7-way image classification set "dataset" from GitHub (queirozPedro/Classificacao-de-Celulas-Medula-Ossea); label vocabulary: BLA 0001 1000, EOS 0001 1000, LYT 0001 1000, MON 0001 1000, NGS 0001 1000, NIF 0001 1000, PMO 0001 1000.

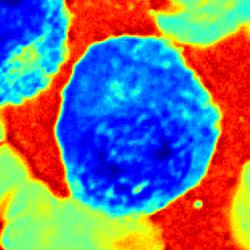
Label: EOS 0001 1000

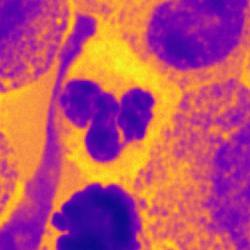
Label: NGS 0001 1000

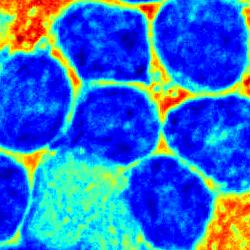
Label: LYT 0001 1000

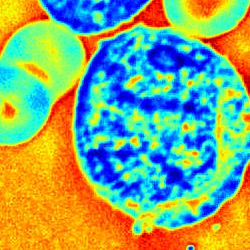
Label: MON 0001 1000

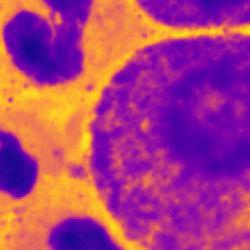
Label: PMO 0001 1000

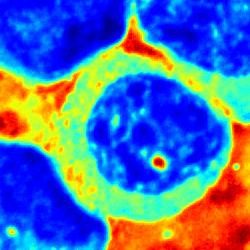
Label: NIF 0001 1000
